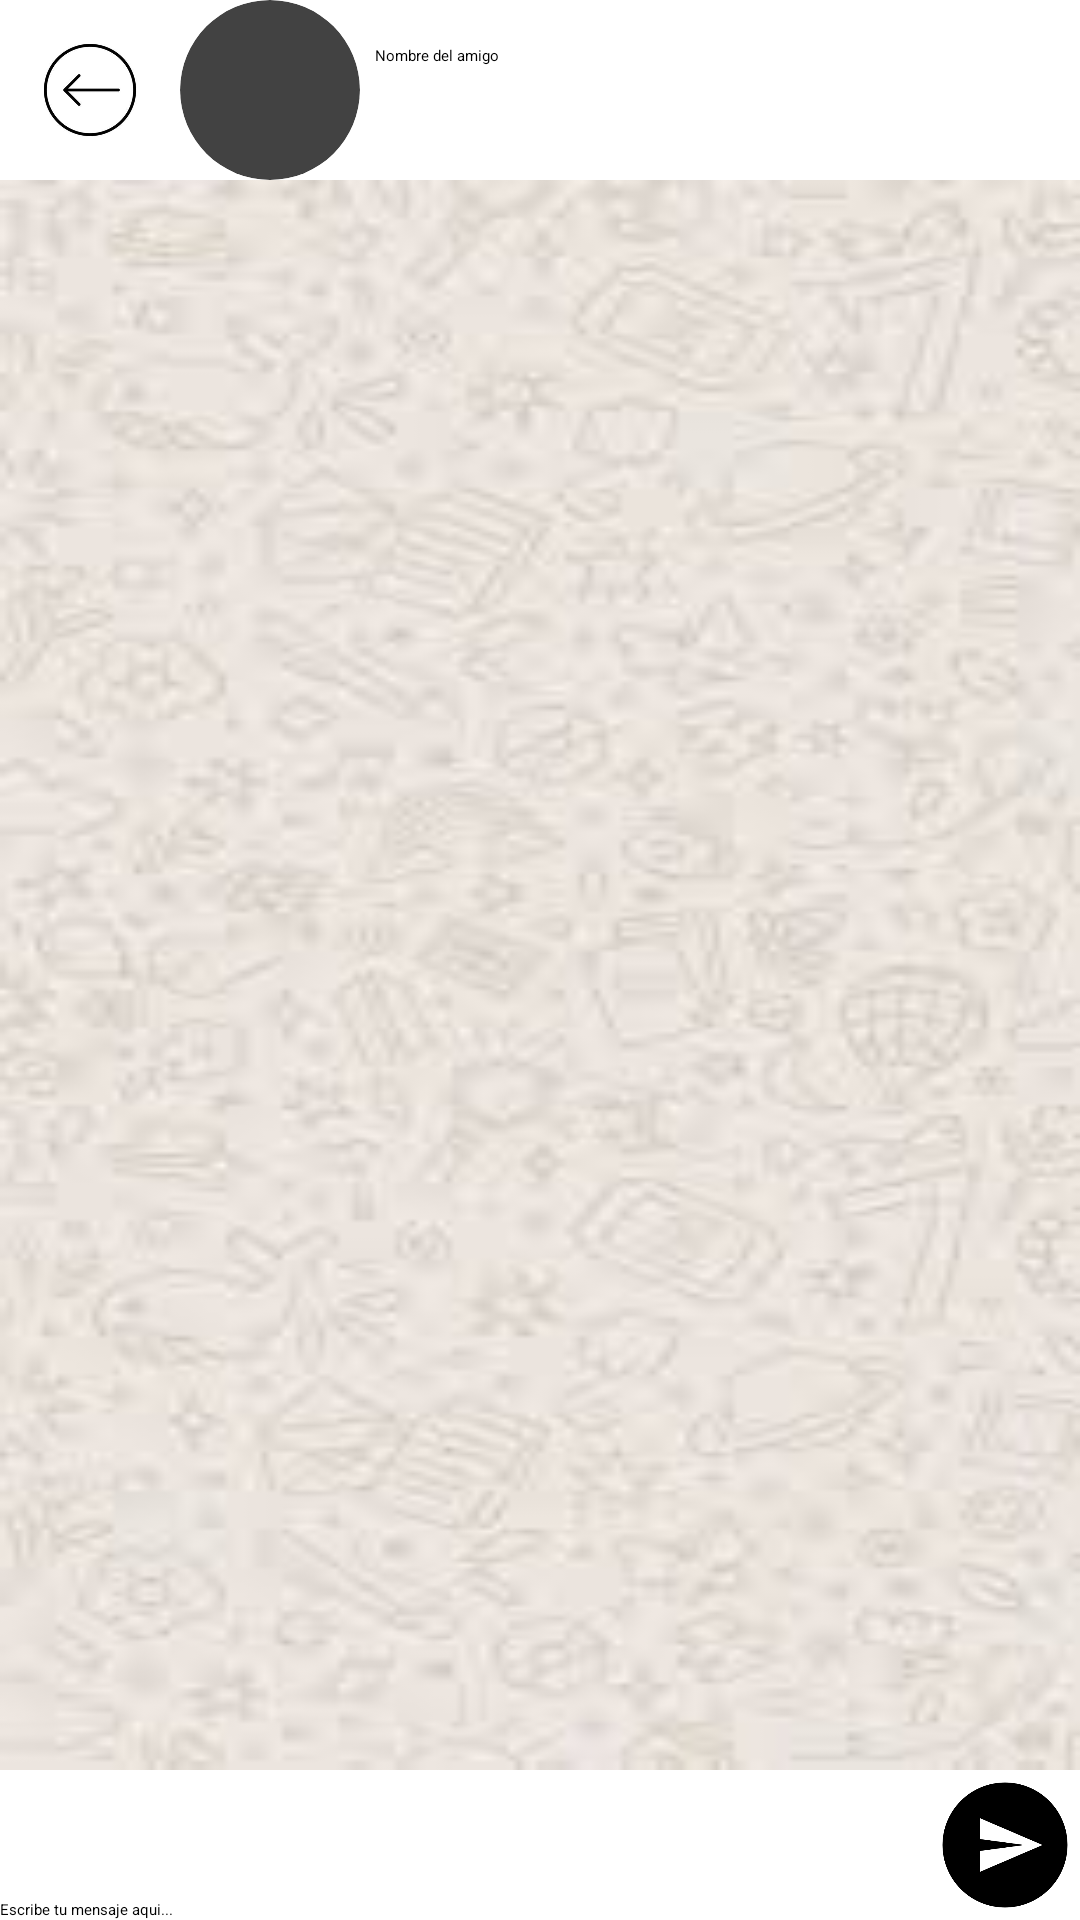

Write the Android layout XML for this screen, with the resource values it uses.
<!-- AndroidManifest.xml: application theme Theme.SqLite -->
<!-- res/layout/activity_chats.xml -->
<?xml version="1.0" encoding="utf-8"?>
<RelativeLayout xmlns:android="http://schemas.android.com/apk/res/android"
    xmlns:app="http://schemas.android.com/apk/res-auto"
    android:layout_width="match_parent"
    android:layout_height="match_parent">

    <ImageButton
        android:id="@+id/imgAtras"
        android:layout_margin="10dp"
        android:background="@drawable/atras"
        android:layout_width="40dp"
        android:layout_height="40dp"/>
    <androidx.cardview.widget.CardView
        android:id="@+id/crvFotoAmigo"
        android:layout_marginLeft="60dp"
        app:cardCornerRadius="150dp"
        android:layout_width="60dp"
        android:layout_height="60dp">
        <ImageView
            android:id="@+id/imgFotoAmigoChats"
            android:background="@mipmap/ic_launcher"
            android:layout_width="wrap_content"
            android:layout_height="wrap_content"/>
    </androidx.cardview.widget.CardView>
    <TextView
        android:id="@+id/lblToChats"
        android:layout_marginTop="15dp"
        android:layout_marginLeft="125dp"
        android:text="Nombre del amigo"
        android:layout_width="wrap_content"
        android:layout_height="wrap_content"/>
    <ListView
        android:id="@+id/ltschtas"
        android:background="@drawable/fondo_blanco"
        android:layout_marginTop="60dp"
        android:layout_marginBottom="50dp"
        android:divider="@null"
        android:stackFromBottom="true"
        android:layout_width="match_parent"
        android:layout_height="match_parent"/>
    <EditText
        android:id="@+id/txtMsgChats"
        android:layout_alignParentBottom="true"
        android:hint="Escribe tu mensaje aqui..."
        android:layout_marginRight="50dp"
        android:layout_width="match_parent"
        android:layout_height="wrap_content"/>
    <ImageButton
        android:id="@+id/btnEnviarMsg"
        android:layout_alignParentBottom="true"
        android:layout_alignParentRight="true"
        android:background="@drawable/enviar"
        android:layout_width="50dp"
        android:layout_height="50dp"/>
</RelativeLayout>
<!-- resources referenced by this layout -->
<resources>
  <!-- drawable atras: png bitmap (drawable, 24146 bytes) -->
  <!-- drawable enviar: png bitmap (drawable, 8612 bytes) -->
  <!-- drawable fondo_blanco: png bitmap (drawable, 51488 bytes) -->
</resources>
